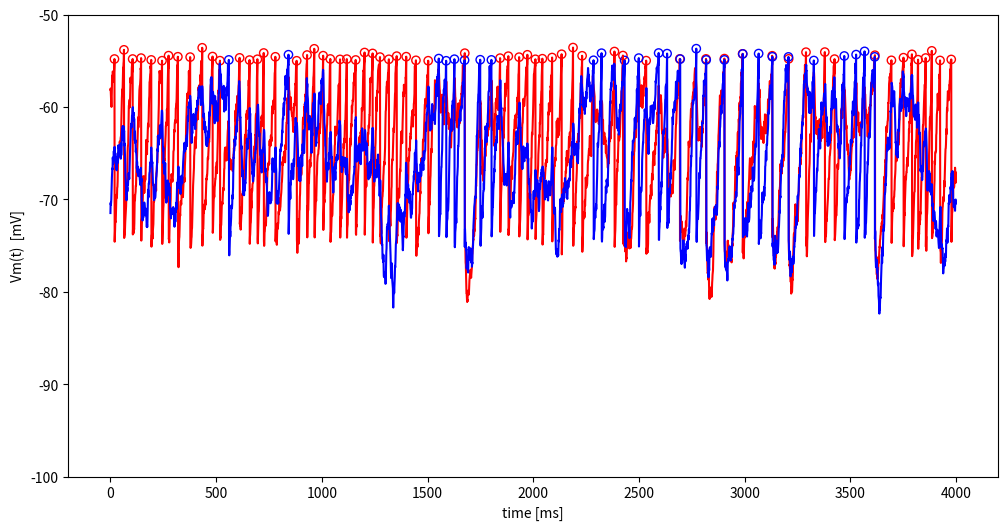

The script that saved this image:
# Adding libraries 
import numpy as np
import matplotlib.pyplot as plt
%matplotlib inline
from math import exp,sqrt

class Neuron(object):
    """Standard neuron for this practice.
    """
    #Constant parameters
    C = 0.1        # capacity
    R = 1          # resistance
      
    Vr = -75.0 # reset potential in mV
    V0 = -70.0 # resting potential in mV

    tc = -100000 
    th = -55.0    #the neuron threshold
    
    g_leak = 1
   
    def __init__(self,spike_strength,I_const,g_leak,taus):
        
        self.V = self.V0 + np.random.normal(1)*5  # Random initial voltage
        
        self.spike_strength = spike_strength # How incoming synapses influence this neuron
        self.t_last_spike = -100 # Synaptic currents want to know the last output spike time
    
        self.Vm = []     # History with all past membrane potentials
        self.spikes = [] # History with all past spikes 0 not spike 1 spike
        
        self.seps = 0 # Current from neighbour neurons spikes
        
        self.I_const = I_const # Current that simulates global activity from other neurons
        self.g_leak =  g_leak
        self.taus = taus # how fast does the synaptic current decays (half life)
    
        self.RC = self.R*self.C
       
    def checkspike(self,t): #Checks if the neuron has generated an spike and updates parameters  
        s = 0 
        if(self.V >= self.th):   
            s = 1
            self.V = self.Vr 
            self.t_last_spike = t  
        
        self.spikes.append(s)   
          
    def synaptic_input(self,input_spikes,t):
        """Calculates the current coming from other neurons spikes"""
        
        self.seps = 0
        for t_spike in input_spikes:
            
            eps = 0
            
            if (self.t_last_spike <= t_spike) and (t_spike <= t): #the last output was long time ago
                    td = t - t_spike
                    eps = exp(-td/self.RC) -exp(-td/self.taus)
                  
            if (t_spike < self.t_last_spike) and (self.t_last_spike <= t): # there has been an output after our input 
                    td1 = self.t_last_spike - t_spike
                    td2 = t - self.t_last_spike
                    eps = exp(-td1/self.taus)*(exp(-td2/self.RC) - exp(-td2/self.taus)) 
                   
            self.seps += eps; # current from spikes
    
    def update_voltage(self,t,noise,dt):
        "Calculates the currents and updates the voltage of the neuron"
            
        I_syn = self.spike_strength * 1/(1-self.taus/self.RC)*self.seps 
        I_noise = noise*sqrt(dt)*np.random.randn()
        
        I_injected = dt*self.I_const/self.C
        I_leak = self.g_leak*dt*(self.V0 - self.V)/(self.RC)
        
        self.V = self.V + I_leak + I_injected + I_syn + I_noise
        self.Vm.append(self.V)
        
    def display(self):
        """Display Neuron parameters."""
        print("\n Neuron Parameters:")
        for a in dir(self):
            if not a.startswith("__") and not callable(getattr(self, a)):
                print("{:30} {}".format(a, getattr(self, a)))
        print("\n")
   
#Function to draw the neurons.          
def Plot_neurons(neurons,colors=['red','blue'],figsize_p=(12,6),p_xlbl='time [ms]',p_ylbl='Vm(t)  [mV]'):
    plt.figure(figsize=figsize_p)  
    for i in range(len(neurons)):
        plt.plot(neurons[i].Vm,color=colors[i])
        for j,v in enumerate(neurons[i].Vm):
            if v>neurons[i].th:
                plt.scatter(j,neurons[i].Vm[j],facecolors='none',color=colors[i])
    plt.xlabel(p_xlbl);
    plt.ylabel(p_ylbl)
    plt.ylim(-100, -50)    
    plt.show()

n1 = Neuron(spike_strength=-200,I_const=50,g_leak=1,taus=20) 
n1.display()

def competition(noise,spike_strength = -200.0):

    T = 4     #duration of simulation in sec
    dt= 0.001
    I_const = 50.0; # injected current to each cell
    g_leak = 1
    taus = 20
    number_of_steps = int(T/dt)
    
    n_neurons = 2
    
    #How neurons are connected between them if [0,1] == 1 then conexion from neuron 0 to 1     
    connectivity = np.zeros((n_neurons,n_neurons))
    connectivity[0,1] =1 
    connectivity[1,0] =1
    
    #We create the neurons with the class from the previous cell
    neurons = []
    for n in range(n_neurons): 
        neurons.append(Neuron(spike_strength,I_const,g_leak,taus))
   
    print('Initial voltages:',neurons[0].V,neurons[1].V)
                  
    for i in range(number_of_steps): 
        
        for j,ne in enumerate(neurons): 
            
            ne.checkspike(i) #Checks if the neuron has generated one spike
        
            neighbours = np.where(connectivity[j,:] == 1)  #Neurons from wich the neuron receives inputs 
            
            #Calculate incoming spikes 
            in_spikes=[]
            for ngh in neighbours:
                nh_time_spike = np.concatenate(np.nonzero(neurons[ngh[0]].spikes))  #past timepoints with spikes in the neighbour
                in_spikes.append(nh_time_spike)
            in_spikes = np.concatenate(in_spikes)
            
            ne.synaptic_input(in_spikes,i)
            
            ne.update_voltage(i,noise,dt)
           
    for i,ne in enumerate(neurons):        
        print("Neuron {} spike count {}".format(i,sum(ne.spikes)))
  
    return neurons    

#Example code use
noise = 20
spike_strength = -200
neurons = competition(noise,spike_strength)
Plot_neurons(neurons)

###############################
#### Your code Starts Here ####


##### Your code ends Here #####
###############################

###############################
#### Your code Starts Here ####


##### Your code ends Here #####
###############################

###############################
#### Your code Starts Here ####


##### Your code ends Here #####
###############################

###############################
#### Your code Starts Here ####


##### Your code ends Here #####
###############################

def oscillation(spike_strength =[-500.0,100.0],taus=[15,2]):
    
    T = 2;  #duration of simulation in sec
    dt=0.001;
    number_of_steps = int(T/dt)
    
    I_const = [80.0,0.0] # injected current to each cell
    noise = [10.0,0.0] #no noise for inhibitory
    g_leak= [0.2,0.1]
    taus = [15,2]
    
    n_neurons = 2
    
    #How neurons are connected between them if [0,1] == 1 then conexion from neuron 0 to 1     
    connectivity = np.zeros((n_neurons,n_neurons))
    connectivity[0,1] =1 
    connectivity[1,0] =1
    
    #We create the neurons with the class from the previous cell
    neurons = []
    for i in range(n_neurons): 
        neurons.append(Neuron(spike_strength[i],I_const[i],g_leak[i],taus[i]))
   
    print('Initial voltages:',neurons[0].V,neurons[1].V)
                  
    for i in range(number_of_steps): 
        
        for j,ne in enumerate(neurons): 
            
            ne.checkspike(i) #Checks if the neuron has generated one spike
        
            neighbours = np.where(connectivity[j,:] == 1)  #Neurons from wich the neuron receives inputs 
            
            #Calculate incoming spikes 
            in_spikes=[]
            for ngh in neighbours:
                nh_time_spike = np.concatenate(np.nonzero(neurons[ngh[0]].spikes))  #past timepoints with spikes in the neighbour
                in_spikes.append(nh_time_spike)
            in_spikes = np.concatenate(in_spikes)
            
            ne.synaptic_input(in_spikes,i)
            
            ne.update_voltage(i,noise[j],dt)
           
    for i,ne in enumerate(neurons):        
        print("Neuron {} spike count {}".format(i,sum(ne.spikes)))
  
    return neurons    

###############################
#### Your code Starts Here ####


##### Your code ends Here #####
###############################

###############################
#### Your code Starts Here ####



#### Your code ends Here ####
###############################

def lateral_inh():
    
    T = 2;  #duration of simulation in sec
    dt=0.001;
    number_of_steps = int(T/dt)
    
    I_const = 50.0 # injected current to each cell
    
    noise = 0 #no noise 
    g_leak= 1
    taus = 20
    spike_strength = -100
    
    n_neurons = 11
    
    #We create the neurons with the class from the previous cell
    neurons = []
    for i in range(n_neurons): 
        neurons.append(Neuron(spike_strength,I_const,g_leak,taus))
        
    #How neurons are connected between them if [0,1] == 1 then conexion from neuron 0 to 1     
    connectivity = np.zeros((n_neurons,n_neurons))
    minus_one = n_neurons-1
    connectivity[0:minus_one,1:n_neurons] += np.eye(minus_one)  
    connectivity[1:n_neurons,0:minus_one] += np.eye(minus_one)  
                  
    for i in range(number_of_steps): 
        
        for j,ne in enumerate(neurons): 
            
            ne.checkspike(i) #Checks if the neuron has generated one spike
        
            neighbours = np.where(connectivity[j,:] == 1)  #Neurons from wich the neuron receives inputs 
            neighbours = np.concatenate(neighbours)
            
            #Calculate incoming spikes 
            in_spikes=[]
            for ngh in neighbours:
                nh_time_spike = np.concatenate(np.nonzero(neurons[ngh].spikes))  #past timepoints with spikes in the neighbour
                in_spikes.append(nh_time_spike)
            in_spikes = np.concatenate(in_spikes)
            
            ne.synaptic_input(in_spikes,i)
            
            ne.update_voltage(i,noise,dt)
    
    spik_count = np.zeros(n_neurons)
    for i,ne in enumerate(neurons):        
        print("Neuron {} spike count {}".format(i,sum(ne.spikes)))
        spik_count[i] = sum(ne.spikes)
        
    
    fig, ax = plt.subplots()
    neuro = range(n_neurons)
    ax.bar(neuro,spik_count, align='center', alpha=0.5, capsize=10)

    ax.set_ylabel('Spikes')
    ax.set_xlabel('Neuron')
    ax.set_xticks(neuro)
    ax.set_title('Lateral inhibition')
    ax.yaxis.grid(True)
  

###############################
#### Your code Starts Here ####


##### Your code ends Here #####
###############################

def lateral_circle(display=True):
    
    T = 2;  #duration of simulation in sec
    dt=0.001;
    number_of_steps = int(T/dt)
    
    I_const = 50.0 # injected current to each cell
    
    noise = 0 #no noise 
    g_leak= 1
    taus = 20
    spike_strength = -100
    
    n_neurons = 11
    
    #We create the neurons with the class from the previous cell
    neurons = []
    for i in range(n_neurons): 
        neurons.append(Neuron(spike_strength,I_const,g_leak,taus))
        
    #How neurons are connected between them if [0,1] == 1 then conexion from neuron 0 to 1     
    connectivity = np.zeros((n_neurons,n_neurons))
    minus_one = n_neurons-1
    connectivity[0:minus_one,1:n_neurons] += np.eye(minus_one)  
    connectivity[1:n_neurons,0:minus_one] += np.eye(minus_one)
    connectivity[0,minus_one]=1
    connectivity[minus_one,0]=1
                  
    for i in range(number_of_steps): 
        
        for j,ne in enumerate(neurons): 
            
            ne.checkspike(i) #Checks if the neuron has generated one spike
        
            neighbours = np.where(connectivity[j,:] == 1)  #Neurons from wich the neuron receives inputs 
            neighbours = np.concatenate(neighbours)
            
            #Calculate incoming spikes 
            in_spikes=[]
            for ngh in neighbours:
                nh_time_spike = np.concatenate(np.nonzero(neurons[ngh].spikes))  #past timepoints with spikes in the neighbour
                in_spikes.append(nh_time_spike)
            in_spikes = np.concatenate(in_spikes)
            
            ne.synaptic_input(in_spikes,i)
            
            ne.update_voltage(i,noise,dt)
    
    spik_count = np.zeros(n_neurons)        
    for i,ne in enumerate(neurons): 
        spik_count[i] = sum(ne.spikes)
        if display:
            print("Neuron {} spike count {}".format(i,sum(ne.spikes)))
    
    if not display:  
        return spik_count

def lateral_circle_trials():
    
    trials = 10
    n_neurons = 11
    
    spik_count =np.zeros(n_neurons)
    for i in range(trials):
        spik_count += lateral_circle(False)
   
    spik_count /= trials
    
    fig, ax = plt.subplots()
    neuro = range(n_neurons)
    ax.bar(neuro,spik_count, align='center', alpha=0.5, capsize=10)
    ax.set_xticks(neuro)
    ax.set_ylabel('Spikes')
    ax.set_xlabel('Neuron')
    ax.set_title('Lateral circle')
   
    return spik_count

###############################
#### Your code Starts Here ####


##### Your code ends Here #####
###############################

# Your code
def border_effect(spike_strength = 0.0):
    
    T = 2;  #duration of simulation in sec
    dt=0.001;
    number_of_steps = int(T/dt)
    
    I_const = 25.0 # injected current to each cell
    
    noise = 0 #no noise 
    g_leak= 1
    taus = 20
    
    n_neurons = 15
    
    #We create the neurons with the class from the previous cell
    neurons = []
    # injected current to each cell is doubled for neurons from 4-12
    for i in range(n_neurons): 
        if i>=3 and i<12:
            I_const = 50.0
        else:
            I_const=25.0
        neurons.append(Neuron(spike_strength,I_const,g_leak,taus))
        
    #How neurons are connected between them if [0,1] == 1 then conexion from neuron 0 to 1     
    connectivity = np.zeros((n_neurons,n_neurons))
    minus_one = n_neurons-1
    connectivity[0:minus_one,1:n_neurons] += np.eye(minus_one)  
    connectivity[1:n_neurons,0:minus_one] += np.eye(minus_one)
    connectivity[0,minus_one]=1
    connectivity[minus_one,0]=1
                  
    for i in range(number_of_steps):
        
        for j,ne in enumerate(neurons): 
            
            ne.checkspike(i) #Checks if the neuron has generated one spike
        
            neighbours = np.where(connectivity[j,:] == 1)  #Neurons from wich the neuron receives inputs 
            neighbours = np.concatenate(neighbours)
            
            #Calculate incoming spikes 
            in_spikes=[]
            for ngh in neighbours:
                nh_time_spike = np.concatenate(np.nonzero(neurons[ngh].spikes))  #past timepoints with spikes in the neighbour
                in_spikes.append(nh_time_spike)
            in_spikes = np.concatenate(in_spikes)
            
            ne.synaptic_input(in_spikes,i)
            
            ne.update_voltage(i,noise,dt)
    
    spik_count =np.zeros(n_neurons)   
    for i,ne in enumerate(neurons):        
        print("Neuron {} spike count {}".format(i+1,sum(ne.spikes)))
        spik_count[i] = sum(ne.spikes)

    fig, ax = plt.subplots()
    neuro = range(n_neurons)
    ax.bar(neuro,spik_count, align='center', alpha=0.5, capsize=10)
    ax.set_xticks(neuro)
    labels = range(1,n_neurons+1)
    ax.set_xticklabels(labels)
    ax.set_ylabel('Spikes')
    ax.set_xlabel('Neuron')
    ax.set_title('Border effect')
    plt.plot(spik_count)
    
    return spik_count

###############################
#### Your code Starts Here ####


##### Your code ends Here #####
###############################

###############################
#### Your code Starts Here ####


##### Your code ends Here #####
###############################